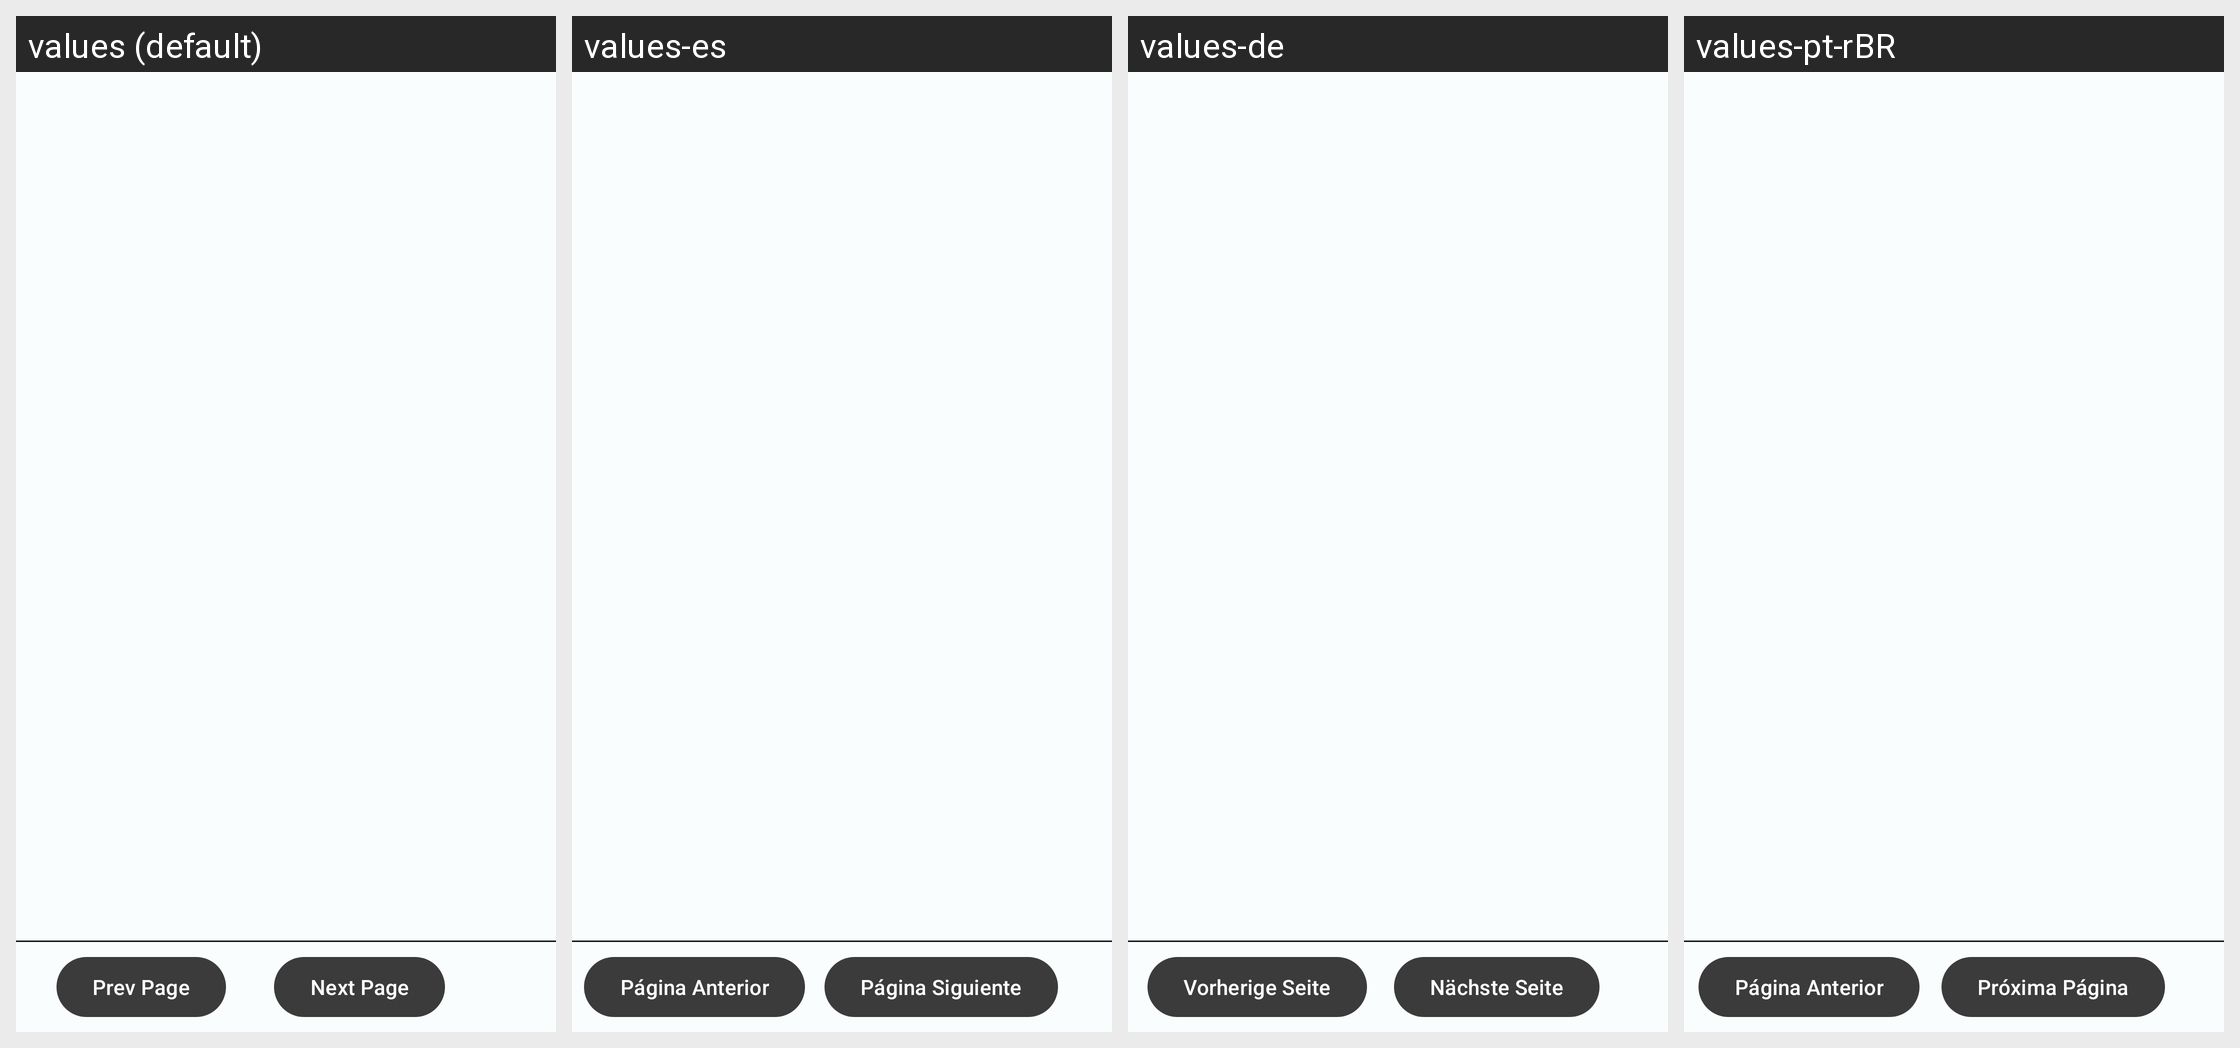

For this localized Android screen grid, give each drawn string resource with its value in every locale shown.
Android screen res/layout/activity_text_mode.xml rendered under 4 locales, left to right: values (default), values-es, values-de, values-pt-rBR. Device: Nexus 5 (rendered at 1080×1920; each locale shown at half size, 540×960, under a caption strip naming it); theme MJ_PDF_THEME.
Other locales in the repository, not shown: values-ar, values-hi, values-ru, values-tr, values-zh-rTW.
Strings drawn on this screen, with the default value and each locale's value (text and hints the layout hard-codes, and strings that could not be matched under every locale, appear in the picture but are not listed):

prev_page
  values: Prev Page
  values-es: Página Anterior
  values-de: Vorherige Seite
  values-pt-rBR: Página Anterior

next_page
  values: Next Page
  values-es: Página Siguiente
  values-de: Nächste Seite
  values-pt-rBR: Próxima Página
